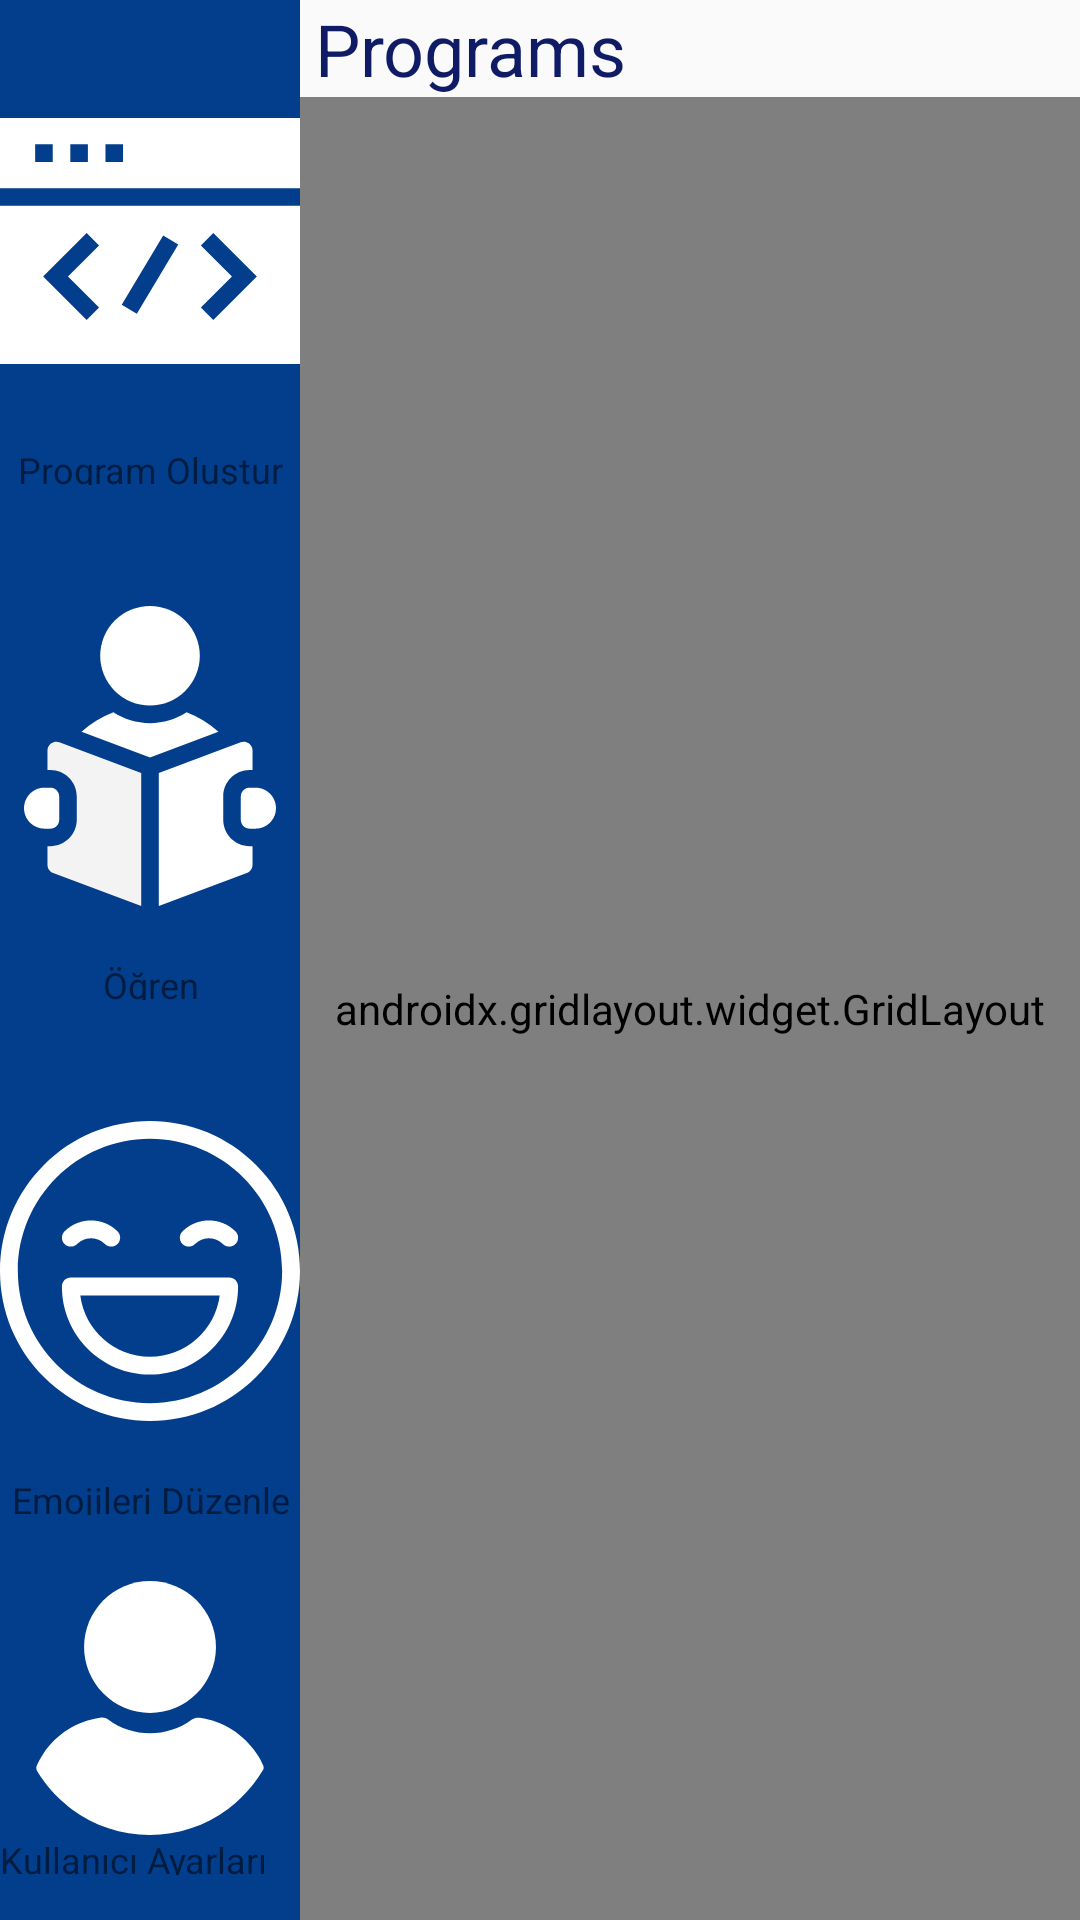

Layout XML and referenced resources for this Android screen:
<!-- AndroidManifest.xml: application theme AppTheme -->
<!-- res/layout/activity_grid_program.xml -->
<?xml version="1.0" encoding="utf-8"?>
<androidx.constraintlayout.widget.ConstraintLayout xmlns:android="http://schemas.android.com/apk/res/android"
    xmlns:app="http://schemas.android.com/apk/res-auto"
    xmlns:tools="http://schemas.android.com/tools"
    android:layout_width="match_parent"
    android:layout_height="match_parent">

    <LinearLayout
        android:layout_width="0dp"
        android:layout_height="match_parent"
        android:orientation="vertical"
        app:layout_constraintBottom_toBottomOf="parent"
        app:layout_constraintEnd_toEndOf="parent"
        app:layout_constraintStart_toEndOf="@+id/toolbarLayout"
        app:layout_constraintTop_toTopOf="parent">

        <TextView
            android:id="@+id/programTextView"
            android:layout_width="match_parent"
            android:layout_height="wrap_content"
            android:layout_marginLeft="5dp"
            android:text="Programs"
            android:textColor="@color/colorPrimaryDark"
            android:textSize="24sp" />

        <androidx.gridlayout.widget.GridLayout
            android:layout_width="match_parent"
            android:layout_height="match_parent">

            <androidx.recyclerview.widget.RecyclerView
                android:id="@+id/recyclerView"
                android:layout_width="match_parent"
                android:layout_height="match_parent" />
        </androidx.gridlayout.widget.GridLayout>
    </LinearLayout>

    <include
        layout="@layout/no_user_toolbar"
        app:layout_constraintBottom_toBottomOf="parent"
        app:layout_constraintStart_toStartOf="parent"
        app:layout_constraintTop_toTopOf="parent" />
</androidx.constraintlayout.widget.ConstraintLayout>
<!-- res/layout/no_user_toolbar.xml (included above) -->
<?xml version="1.0" encoding="utf-8"?>
<LinearLayout xmlns:android="http://schemas.android.com/apk/res/android"
    xmlns:app="http://schemas.android.com/apk/res-auto"
    android:id="@+id/toolbarLayout"
    android:layout_width="100dp"
    android:layout_height="0dp"
    android:background="@color/colorPrimary"
    android:orientation="vertical"
    app:layout_constraintBottom_toBottomOf="parent"
    app:layout_constraintStart_toStartOf="parent"
    app:layout_constraintTop_toTopOf="parent">

    <LinearLayout
        android:id="@+id/programLayoutToolbar"
        android:layout_width="match_parent"
        android:layout_height="wrap_content"
        android:layout_marginTop="12dp"
        android:layout_marginBottom="10dp"
        android:layout_weight="1"
        android:onClick="openIDETab"
        android:orientation="vertical">

        <ImageView
            android:id="@+id/navImageView4"
            android:layout_width="match_parent"
            android:layout_height="wrap_content"
            android:layout_weight="5"
            android:background="@color/colorPrimary"
            app:srcCompat="@drawable/ic_coding" />

        <TextView
            android:id="@+id/navTextView2"
            android:layout_width="match_parent"
            android:layout_height="wrap_content"
            android:layout_weight="1"
            android:gravity="center"
            android:text="Program Oluştur"
            android:textColor="@color/common_google_signin_btn_text_dark_default"
            android:textSize="12sp" />
    </LinearLayout>

    <LinearLayout
        android:id="@+id/tutorialLayoutToolbar"
        android:layout_width="match_parent"
        android:layout_height="wrap_content"
        android:layout_marginTop="12dp"
        android:layout_marginBottom="10dp"
        android:layout_weight="1"
        android:onClick="openTutorialTab"
        android:orientation="vertical">

        <ImageView
            android:id="@+id/navImageView5"
            android:layout_width="match_parent"
            android:layout_height="wrap_content"
            android:layout_weight="5"
            app:srcCompat="@drawable/ic_tutorials" />

        <TextView
            android:id="@+id/navTextView3"
            android:layout_width="match_parent"
            android:layout_height="wrap_content"
            android:layout_weight="1"
            android:gravity="center"
            android:text="Öğren"
            android:textColor="@color/common_google_signin_btn_text_dark_default"
            android:textSize="12sp" />
    </LinearLayout>

    <LinearLayout
        android:id="@+id/emojiLayoutToolbar"
        android:layout_width="match_parent"
        android:layout_height="wrap_content"
        android:layout_marginTop="12dp"
        android:layout_marginBottom="10dp"
        android:layout_weight="1"
        android:onClick="openEmojiTab"
        android:orientation="vertical">

        <ImageView
            android:id="@+id/navImageView6"
            android:layout_width="match_parent"
            android:layout_height="wrap_content"
            android:layout_weight="5"
            app:srcCompat="@drawable/ic_happy" />

        <TextView
            android:id="@+id/navTextView4"
            android:layout_width="match_parent"
            android:layout_height="wrap_content"
            android:layout_weight="1"
            android:gravity="center"
            android:text="Emojileri Düzenle"
            android:textColor="@color/common_google_signin_btn_text_dark_default"
            android:textSize="12sp" />
    </LinearLayout>

    <LinearLayout
        android:id="@+id/userLayoutToolbar"
        android:layout_width="match_parent"
        android:layout_height="wrap_content"
        android:layout_marginTop="12dp"
        android:layout_marginBottom="15dp"
        android:layout_weight="1"
        android:onClick="openLoginTab"
        android:orientation="vertical">

        <ImageView
            android:id="@+id/navImageView7"
            android:layout_width="match_parent"
            android:layout_height="wrap_content"
            android:layout_gravity="center"
            android:layout_weight="5"
            app:srcCompat="@drawable/ic_user" />

        <TextView
            android:id="@+id/navTextView5"
            android:layout_width="match_parent"
            android:layout_height="wrap_content"
            android:layout_weight="1"
            android:text="Kullanıcı Ayarları"
            android:textColor="@color/common_google_signin_btn_text_dark_default"
            android:textSize="12sp" />
    </LinearLayout>

</LinearLayout>
<!-- resources referenced by this layout -->
<resources>
  <color name="colorPrimary">#023E8C</color>
  <color name="colorPrimaryDark">#0F1C65</color>
  <!-- drawable ic_coding (drawable) -->
  <vector xmlns:android="http://schemas.android.com/apk/res/android"
      android:width="512dp"
      android:height="512dp"
      android:viewportWidth="512"
      android:viewportHeight="512">
    <path
        android:fillColor="#FFFFFF"
        android:pathData="m0,46v120h512v-120zM90,121h-30v-30h30zM150,121h-30v-30h30zM210,121h-30v-30h30z"/>
    <path
        android:fillColor="#FFFFFF"
        android:pathData="m0,466h512v-270h-512zM342.858,263.491 L364.071,242.278 438.318,316.525 364.071,390.77 342.858,369.557 395.892,316.525zM278.511,246.747 L304.241,262.175 233.489,380.177 207.759,364.749zM147.858,242.278 L169.071,263.491 116.037,316.525 169.071,369.557 147.858,390.77 73.611,316.525z"/>
  </vector>
  <!-- drawable ic_user (drawable) -->
  <vector xmlns:android="http://schemas.android.com/apk/res/android"
      android:width="460.8dp"
      android:height="460.8dp"
      android:viewportWidth="460.8"
      android:viewportHeight="460.8">
    <path
        android:fillColor="#FFFFFF"
        android:pathData="M230.432,0c-65.829,0 -119.641,53.812 -119.641,119.641s53.812,119.641 119.641,119.641s119.641,-53.812 119.641,-119.641S296.261,0 230.432,0z"/>
    <path
        android:fillColor="#FFFFFF"
        android:pathData="M435.755,334.89c-3.135,-7.837 -7.314,-15.151 -12.016,-21.943c-24.033,-35.527 -61.126,-59.037 -102.922,-64.784c-5.224,-0.522 -10.971,0.522 -15.151,3.657c-21.943,16.196 -48.065,24.555 -75.233,24.555s-53.29,-8.359 -75.233,-24.555c-4.18,-3.135 -9.927,-4.702 -15.151,-3.657c-41.796,5.747 -79.412,29.257 -102.922,64.784c-4.702,6.792 -8.882,14.629 -12.016,21.943c-1.567,3.135 -1.045,6.792 0.522,9.927c4.18,7.314 9.404,14.629 14.106,20.898c7.314,9.927 15.151,18.808 24.033,27.167c7.314,7.314 15.673,14.106 24.033,20.898c41.273,30.825 90.906,47.02 142.106,47.02s100.833,-16.196 142.106,-47.02c8.359,-6.269 16.718,-13.584 24.033,-20.898c8.359,-8.359 16.718,-17.241 24.033,-27.167c5.224,-6.792 9.927,-13.584 14.106,-20.898C436.8,341.682 437.322,338.024 435.755,334.89z"/>
  </vector>
  <style name="AppTheme" parent="Theme.AppCompat.Light.NoActionBar">
          
          <item name="colorPrimary">#3C54DA</item>
          <item name="colorPrimaryDark">#09065A</item>
          <item name="colorAccent">#0A9DDF</item>
      </style>
</resources>
